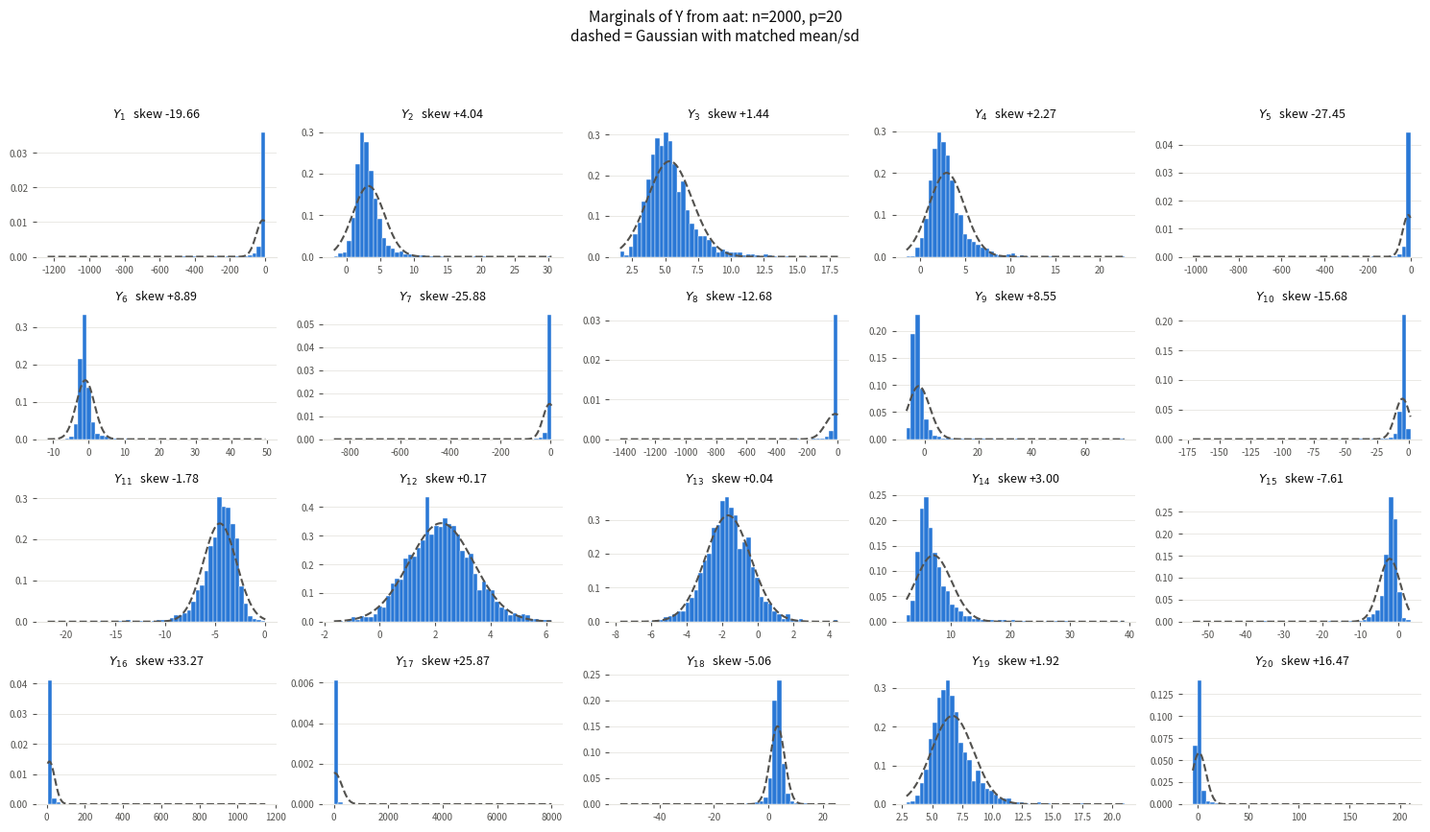

This figure's Python source:
import numpy as np
import os
from matplotlib import pyplot as plt
from scipy.stats import norm, skew
from scipy.optimize import brentq

def simulate_aat_data(n, p, Theta_true, mu, eta, nu, rng):
    Psi_true = np.linalg.inv(Theta_true)
    alpha = 2.0 / nu
    beta = 2.0 / nu
    G = rng.gamma(shape=alpha, scale=1.0 / beta, size=(n, p))
    tau = 1.0 / G
    X = rng.multivariate_normal(mean=np.zeros(p), cov=Psi_true, size=n)
    Y = mu[None, :] + eta[None, :] * nu[None, :] * tau + np.sqrt(tau) * X
    return Y, tau

def simulate_gaussian_data(n,p, Theta_true):
    Psi_true = np.linalg.inv(Theta_true)
    Y = np.random.multivariate_normal(mean=np.zeros(p), cov=Psi_true, size=n)
    return Y


def simulate_noisy_gaussian_data(n, p, Theta_true,
                  skewness=0.0, 
                  outlier_frac=0.0, 
                  outlier_scale=4.0,
                  noise_scale=0.0,
                  seed=None):
    """
    
    Parameters:
    -----------
    n : int
    p : int
    Theta_true : (p, p) array
        true precision matrix
    skewness : float, default=0.0
        skewness strength. 0=symmetric, 0.3=light, 0.5=moderate, 0.8=heavy
    outlier_frac : float, default=0.0
        outlier fraction. 0.02=2%, 0.05=5%
    outlier_scale : float, default=4.0
        outlier magnitude (multiple of data standard deviation)
    noise_scale : float, default=0.0
        additional Gaussian noise standard deviation (multiple of data standard deviation)
    seed : int, optional
        random seed
    
    Returns:
    --------
    Y : (n, p) array
        generated observed data
    """
    if seed is not None:
        np.random.seed(seed)
    
    # 1. Generate multivariate Gaussian data
    Psi_true = np.linalg.inv(Theta_true)
    Y = np.random.multivariate_normal(mean=np.zeros(p), cov=Psi_true, size=n)
    
    # 2. Add skewness
    if skewness != 0:
        Y_std = (Y - Y.mean(axis=0)) / Y.std(axis=0, ddof=1)
        Y = np.sinh(np.arcsinh(Y_std) + skewness)
        Y = Y * Y.std(axis=0, ddof=1) + Y.mean(axis=0)
    
    # 3. Add outliers
    n_outliers = int(n * outlier_frac)
    if n_outliers > 0:
        idx = np.random.choice(n, size=n_outliers, replace=False)
        scale = outlier_scale * Y.std(axis=0, ddof=1)
        Y[idx] = np.random.normal(loc=0, scale=scale, size=(n_outliers, p))
    
    # 4. 
    if noise_scale > 0:
        noise = np.random.normal(loc=0, 
                                 scale=noise_scale * Y.std(axis=0, ddof=1), 
                                 size=(n, p))
        Y = Y + noise
    
    return Y

"""
Contaminated-normal data generator.

Finegold & Drton (2011), "Robust graphical modeling of gene networks using
classical and alternative t-distributions", AOAS 5(2), Section 6.1.
"""

def make_true_theta(p, prob=0.01, min_eig=0.6, rng=None):
    """Random sparse precision matrix.

    (a) lower-triangular entries iid in {-1, 0, 1} w.p. {1%, 98%, 1%}
    (b) symmetrize
    (c) theta_kk = 1 + h_k  (h_k = # nonzeros in row k)
    then shrink the diagonal by the largest common factor keeping
    lambda_min(Theta) == min_eig.
    """
    rng = np.random.default_rng(rng)

    off = np.zeros((p, p))
    il = np.tril_indices(p, -1)
    off[il] = rng.choice([-1.0, 0.0, 1.0], size=il[0].size,
                         p=[prob, 1 - 2 * prob, prob])
    off = off + off.T

    h = (off != 0).sum(axis=1)
    d = 1.0 + h

    def lmin(c):
        return np.linalg.eigvalsh(off + c * np.diag(d)).min()

    # c=1 -> lambda_min >= 1 (diagonal dominance); c=0 -> lambda_min <= 0
    c = brentq(lambda c: lmin(c) - min_eig, 1e-10, 1.0, xtol=1e-12)
    return off + c * np.diag(d)


def simulate_contaminated_normal_data(n, p, Theta_true, eps=0.02,
                            contam_var=0.2, mult=2.5, random_sign=False, rng=None):
    """N_p(0, theta^-1) sample with a fraction `eps` of the individual
    ENTRIES replaced by N(mu_star, contam_var) draws, where
    mu_star = mult * max(diag(theta^-1))."""
    rng = np.random.default_rng(rng)
    p = Theta_true.shape[0]

    sigma = np.linalg.inv(Theta_true)
    sigma = (sigma + sigma.T) / 2
    L = np.linalg.cholesky(sigma)

    Y = rng.standard_normal((n, p)) @ L.T

    mu_star = mult * np.max(np.diag(sigma))
    k = int(round(eps * n * p))
    idx = rng.choice(n * p, size=k, replace=False)
    vals = rng.normal(mu_star, np.sqrt(contam_var), size=k)
    if random_sign:
        vals *= rng.choice([-1.0, 1.0], size=k)
    Y.flat[idx] = vals

    return Y

if __name__ == "__main__":
    n, p = 2000, 20
    
    rng = np.random.default_rng()
    mu_true  = rng.uniform(low=-5, high=5, size=p)
    eta_true = rng.uniform(low=-5, high=5, size=p)
    nu_true = rng.uniform(low=0.15, high=1.9, size=p)
    Theta_true = make_true_theta(p)

    # Swap these two lines for whichever generator you want to look at.
    # name = "contaminated_normal"
    # Y = simulate_contaminated_normal_data(n, p, true_theta)
    name = "aat"
    Y,_ = simulate_aat_data(n, p, Theta_true, mu_true, eta_true, nu_true, rng)

    skews = skew(Y, axis=0)

    INK, MUTED, GRID = "#0b0b0b", "#52514e", "#e6e5e0"
    BAR, REF = "#2a78d6", "#52514e"

    ncol = 5
    nrow = int(np.ceil(p / ncol))
    fig, axs = plt.subplots(nrow, ncol, figsize=(3.0 * ncol, 2.2 * nrow),
                            squeeze=False)
    for j, ax in enumerate(axs.ravel()):
        if j >= p:
            ax.set_axis_off()
            continue
        yj = Y[:, j]
        ax.hist(yj, bins=50, density=True, color=BAR,
                edgecolor="white", linewidth=0.3)
        # Normal with this column's own mean/sd -- the null, not a fit. Any gap
        # between it and the bars is that marginal's non-normality, whatever
        # generator produced Y.
        xs = np.linspace(yj.min(), yj.max(), 300)
        ax.plot(xs, norm.pdf(xs, yj.mean(), yj.std(ddof=1)),
                color=REF, linewidth=1.5, linestyle="--")
        ax.set_title(f"$Y_{{{j + 1}}}$   skew {skews[j]:+.2f}",
                     fontsize=9, color=INK)
        ax.tick_params(labelsize=7, colors=MUTED, length=3)
        ax.grid(axis="y", color=GRID, linewidth=0.6)
        ax.set_axisbelow(True)
        for side in ("top", "right", "left"):
            ax.spines[side].set_visible(False)
        ax.spines["bottom"].set_color(GRID)

    fig.suptitle(f"Marginals of Y from {name}: n={n}, p={p}\n"
                 "dashed = Gaussian with matched mean/sd",
                 fontsize=11, color=INK)
    fig.tight_layout(rect=[0, 0, 1, 0.94])

    os.makedirs("results/simulations", exist_ok=True)
    out = f"results/simulations/marginals_{name}.pdf"
    fig.savefig(out, bbox_inches="tight")

    print(f"skewness of each marginal ({name}):")
    for j in range(p):
        print(f"  Y_{j + 1:<3} {skews[j]:+.3f}")
    print(f"min {skews.min():+.3f}   median {np.median(skews):+.3f}   "
          f"max {skews.max():+.3f}   mean |skew| {np.abs(skews).mean():.3f}")
    print(f"saved {out}")
